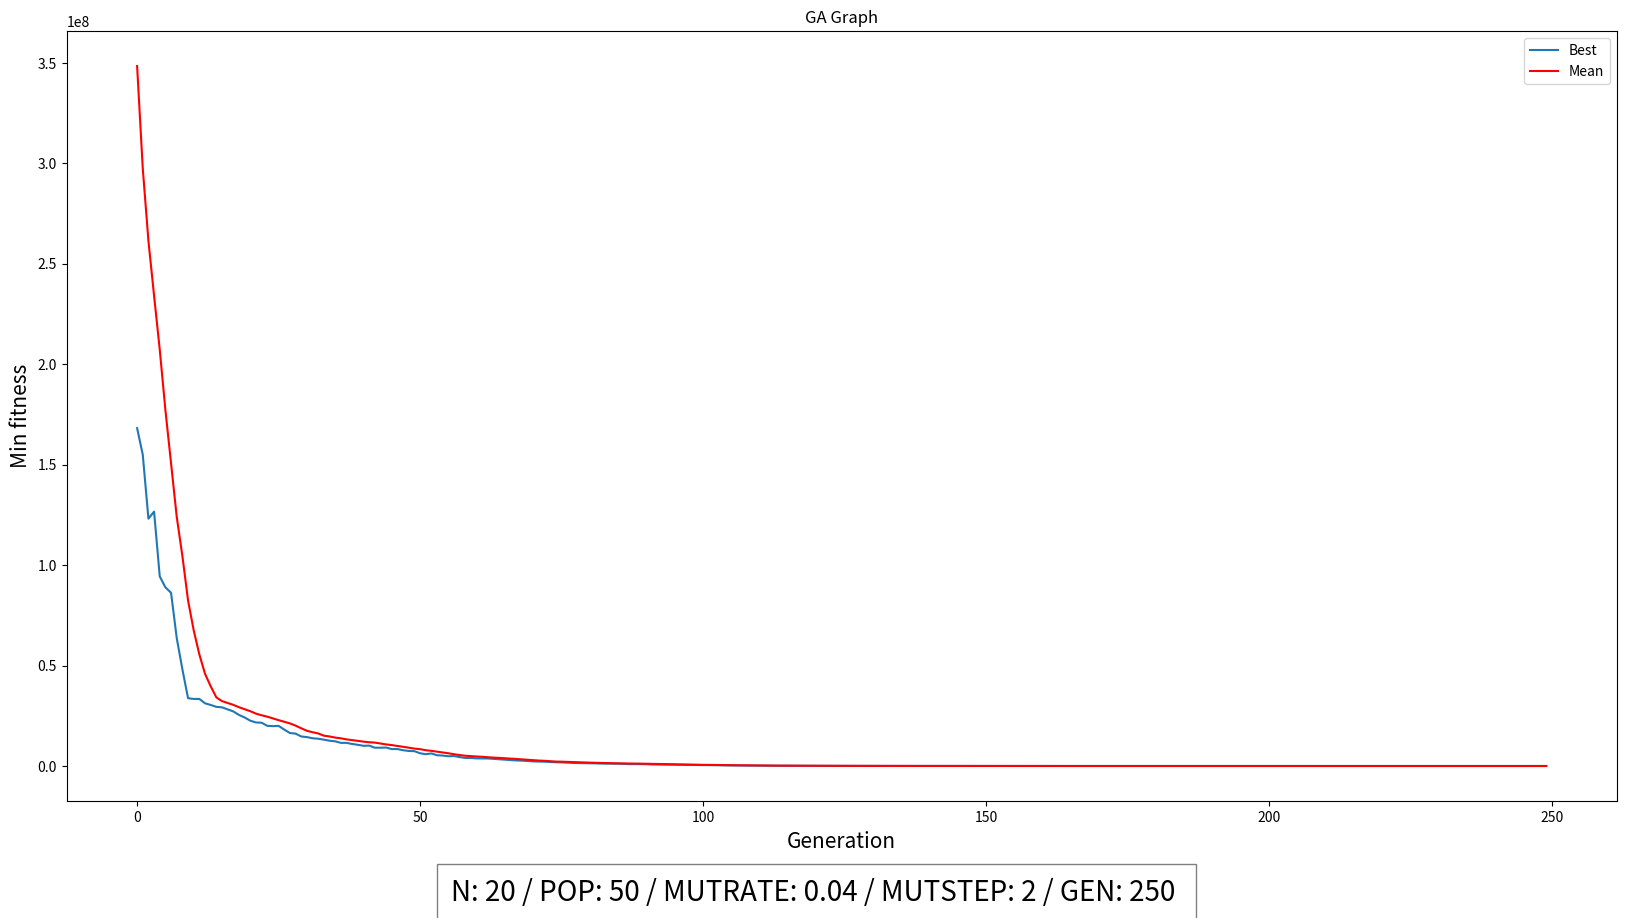

This figure's Python source:
import math
import random
import array
import matplotlib.pyplot as plt
import numpy as np
import copy

class Individual:
    def __init__(self, gene,fitness):
        self.gene = gene
        self.fitness = fitness

    def getGene(self):
        return self.gene
    def getFitness(self):
        return self.fitness

    def setGeneNo(self, geneNo, geneSet):
        self.gene[geneNo] = geneSet
    def setGene(self, geneSet):
        self.gene = geneSet
    def setFitness(self, fitnessSet):
        self.fitness = fitnessSet

N = 20
Pop = 50

MUTRATE = 0.04
MUTSTEP = 2

GEN = 250

MIN = -32
MAX = 32

SELEFIT = 2

def generatePopulationReals():
    population = []
    for i in range(0, Pop):
        gene = []
        for j in range(0, N):
            gene.append(random.uniform(MIN,MAX))
        population.append(Individual(gene, 0.0))
    return population

def fitnessFunc(populationVar):
    for i in range(0, Pop):
        fitness = 0
        for x in range(0, N):
            fitness = fitness + population[i].getGene()[x]

        populationVar[i].setFitness(fitness)
    return populationVar

def fitnessFunc1(populationVar):
    for i in range(0, Pop):
        fitness = 10 * N
        for x in range(0, N):
            
            fitness = fitness + (populationVar[i].getGene()[x] ** 2) - ( 10 * math.cos((2 * 3.14) * populationVar[i].getGene()[x]) )

        populationVar[i].setFitness(fitness)
    return populationVar

def fitnessFunc2(population):
    for x in range(0, Pop):
        fitness = 0
        for i in range(0, N - 1):
            step1 = 0
            step2 = 0
            step1 = ((population[x].gene[i + 1] - (population[x].gene[i] ** 2)) ** 2)
            step2 = (1 - population[x].gene[i]) ** 2
            fitness = fitness + (100 * (step1 + step2))
        population[x].setFitness(fitness)
    return population

def fitnessFunc3(population):
    D = 20
    for x in range(0, Pop):
        fitness = 0
        step1 = 0
        for i in range(0, D):
            step1 = step1 + (population[x].gene[i] ** 2)
        step2 = 0
        for i in range(0, D):
            step2 = step2 + math.cos(2 * 3.14 * population[x].gene[i])
        fitness = fitness + (-20 * ((-0.2 * step1) - step2))
        population[x].setFitness(fitness)
    return population

def selectFitnessFunc(num, population):
    if (num == 0):
        return fitnessFunc(population)
    elif (num == 1):
        return fitnessFunc1(population)
    elif (num == 2):
        return fitnessFunc2(population)
    else:
        return fitnessFunc3(population)


def populationFitnessTotal():
    totalFit = 0
    for i in range(0,Pop):
        totalFit = totalFit + population[i].getFitness()
    return totalFit


def selectionMin(population):
    parent1 = 0
    parent2 = 0
    offspring = []  
    for i in range(0,Pop):
        parent1 = random.randint(0, Pop - 1)
        parent2 = random.randint(0, Pop - 1)
        if (population[parent1].getFitness() < population[parent2].getFitness()):
            offspring.append(population[parent1])
        else: 
            offspring.append(population[parent2])
    return offspring

def crossoverOne(offspring): 
    for i in range( 0, Pop, 2 ): 
        toff1 = copy.deepcopy(offspring[i]) 
        toff2 = copy.deepcopy(offspring[i+1]) 
        temp = copy.deepcopy(offspring[i]) 
        crosspoint = random.randint(1,N) 
        for j in range (crosspoint, N): 
            toff1.gene[j] = toff2.gene[j] 
            toff2.gene[j] = temp.gene[j] 
        offspring[i] = copy.deepcopy(toff1) 
        offspring[i+1] = copy.deepcopy(toff2)
    return offspring    

def mutationReals(offspring):
    
    for i in range(0, Pop):
        for j in range(0, N): 
            MUTPROB = random.uniform(0.0, 1.0)
            if (MUTPROB < MUTRATE):
                alter = random.uniform(0, MUTSTEP)
                coinFlip = random.randint(0,2)
                if (coinFlip == 1):
                    aGene1 = offspring[i].getGene()[j] + alter
                    offspring[i].setGeneNo(j, aGene1)
                    if (offspring[i].getGene()[j] > MAX):
                         offspring[i].setGeneNo(j,MAX)     
                else:
                    aGene2 = offspring[i].getGene()[j] - alter
                    offspring[i].setGeneNo(j, aGene2)
                    if (offspring[i].getGene()[j] < MIN):
                         offspring[i].setGeneNo(j,MIN)        
    return offspring

def minFitness(population):
    minFitness = population[0].getFitness()
    for x in range(1, Pop):
        if (population[x].getFitness() < minFitness):
            minFitness = population[x].getFitness()
    return minFitness

def meanFitness(population):
    meanFitnessAdd = 0
    for x in range(0, Pop):
        meanFitnessAdd = meanFitnessAdd + population[x].getFitness()
    
    meanFitnessDiv = meanFitnessAdd / Pop
    return meanFitnessDiv

def minFitnessSave(population):
    minFitness = population[0].getFitness()
    bestIndervidual = 0
    for x in range(1, Pop):
        if (population[x].getFitness() < minFitness):
            minFitness = population[x].getFitness()
            bestIndervidual = x

    worseFitness = population[0].getFitness()
    worseIndervidual = 0
    for x in range(1, Pop):
        if (population[x].getFitness() > worseFitness):
            worseFitness = population[x].getFitness()
            worseIndervidual = x

    population[worseIndervidual] = copy.deepcopy(population[bestIndervidual])
    return population


minEachGen = []
meanFitnessGen = []

def printMainPop(population): 
    for i in range(0, Pop):
        print("Gene ")
        for x in range(0, N):
            print(population[i].getGene()[x])
        
        print("Fitness")
        print(population[i].getFitness())

def printMin():
    for i in range(0, len(minEachGen)):
        print(minEachGen[i])   

def main():
    global population
    global offspring
    population = []
    offspring = []

    population = generatePopulationReals()

    populationFit = selectFitnessFunc(SELEFIT, population)
    
    population = copy.deepcopy(populationFit)

    for i in range(0,GEN):

        offspring = selectionMin(population)

        offspringDone1 = crossoverOne(offspring)
        
        offspring = copy.deepcopy(offspringDone1)
        
        offspringDone2 = mutationReals(offspring)
        
        offspring = copy.deepcopy(offspringDone2)
        
        population = copy.deepcopy(offspring)

        populationFit = selectFitnessFunc(SELEFIT,population)
        population = copy.deepcopy(populationFit)

        minEachGen.append(minFitness(population))
        meanFitnessGen.append(meanFitness(population))

        populationbestAdded = minFitnessSave(population)
        population = copy.deepcopy(populationbestAdded)
        
main()
printMin()    

plt.figure(figsize=(20,10))

plt.xlabel("Generation", fontsize=15)
plt.ylabel("Min fitness",  fontsize=15)
plt.title("GA Graph")
ypoints = np.array(minEachGen)
zpoints = np.array(meanFitnessGen)
plt.figtext(0.5, 0.01, "N: " + str(N) + " / " + "POP: " + str(Pop) + " / " + "MUTRATE: " + str(MUTRATE) + " / " + "MUTSTEP: " + str(MUTSTEP) + " / " + "GEN: " + str(GEN) + " ",horizontalalignment = "center",  fontsize=20, bbox={"facecolor":"white", "alpha":0.5, "pad":10, })

plt.plot(ypoints, label="Best")
plt.plot(zpoints ,label="Mean", color="red")
plt.legend(loc='best')
plt.show()